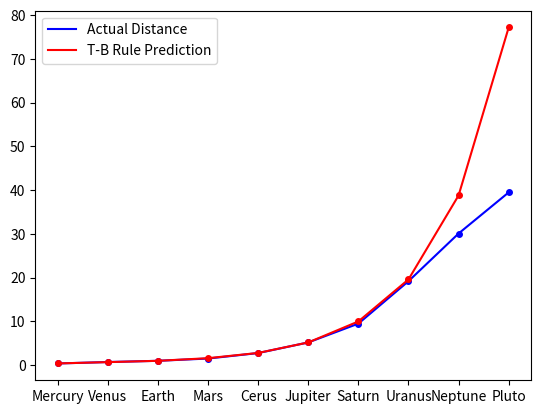

This chart was generated by the following Python code:
import numpy
import matplotlib.pyplot as plt

data = { # semi-major axis in AU
    0: 0.39, # mercury
    1: 0.72, # venus
    2: 1.00, # earth
    3: 1.52, # mars
    4: 2.77, # cerus
    5: 5.20, # jupiter
    6: 9.50, # saturn
    7: 19.2, # uranus
    8: 30.1, # neptune
    9: 39.5 # pluto
}

# I have chosen to draw mercury x=-inf at x=-1 to have the planets evenly spaced but set the y-values as if it were -inf
x_values=numpy.array(list(range(-1,9)))
y_values=numpy.array([data[i] for i,value in enumerate(x_values)])

x_approx = numpy.linspace(-1,8,1000)
y_approx=numpy.array([0.4+0.3*(numpy.power(2.0, x)) for x in x_values])
y_approx[0]=0.4

plt.plot(x_values, y_values, color = "blue", label="Actual Distance")
plt.plot(x_values, y_values, 'o', markersize=4, color="blue")
plt.plot(x_values, y_approx, color = "red", label="T-B Rule Prediction")
plt.plot(x_values, y_approx, 'o', markersize=4, color = "red")

plt.legend()
plt.xticks(list(range(-1,9)), ["Mercury", "Venus", "Earth", "Mars", "Cerus", "Jupiter", "Saturn", "Uranus", "Neptune", "Pluto"])
plt.gcf().set_dpi(300)

plt.show()